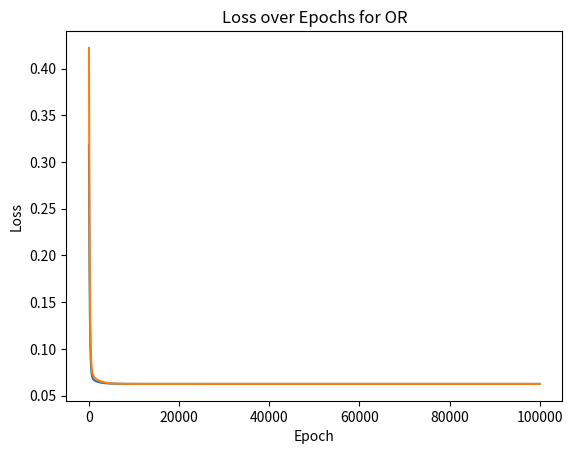

Recreate this plot in Python.
import numpy as np
import matplotlib.pyplot as plt
dataset_for_and = [(0, 0, 0), (0, 1, 0), (1, 0, 0), (1, 1, 1)]
dataset_for_or = [(0, 0, 0), (0, 1, 1), (1, 0, 1), (1, 1, 1)]


def calculate_loss(w1, w2, b, dataset):
    #I saw the formula
    errors = [((w1 * x1 + w2 * x2 + b) - y)**2 for x1, x2, y in dataset]
    return np.mean(errors)


def initialize_weights(start, finish):
    return np.random.uniform(start, finish)


if __name__ == '__main__':

    w1 = initialize_weights(0, 1)
    w2 = initialize_weights(0, 1)
    b = initialize_weights(0, 1)
    
    learning_rate = 0.001
    eps = 0.001
    epochs = 100000
    
    lossesAnd = []
    for epoch in range(epochs):
        loss = calculate_loss(w1, w2, b, dataset_for_and)
        lossesAnd.append(loss)
        new_w1 = w1 + learning_rate
        new_w2 = w2 + learning_rate
        new_b = b + learning_rate
        
        new_loss_w1 = calculate_loss(new_w1, w2, b, dataset_for_and)
        new_loss_w2 = calculate_loss(w1, new_w2,b,  dataset_for_and)
        new_loss_b = calculate_loss(w1, w2, new_b, dataset_for_and)

        grad_w1 = (new_loss_w1 - loss) / eps
        grad_w2 = (new_loss_w2 - loss) / eps
        grad_b = (new_loss_b - loss) / eps

        w1 = w1 - learning_rate * grad_w1
        w2 = w2 - learning_rate * grad_w2
        b = b - learning_rate * grad_b

        if epoch % 5000 == 0:
            print(f"Epoch for and: {epoch}, Loss: {loss}, w1: {w1}, w2: {w2} , bias: {b}")
    
    
    print("\nTesting model on AND dataset:")
    for x1, x2, y in dataset_for_and:
        prediction = w1 * x1 + w2 * x2
        print(f"Input: ({x1}, {x2}) => Predicted: {prediction:.4f}, Actual: {y}")
    
    plt.plot(lossesAnd)
    plt.title("Loss over Epochs for AND")
    plt.xlabel("Epoch")
    plt.ylabel("Loss")
    plt.show()
    
    w1 = initialize_weights(0, 1)
    w2 = initialize_weights(0, 1)
    b = initialize_weights(0, 1)

    learning_rate = 0.001
    eps = 0.001
    epochs = 100000
    
    lossesOr = []
    for epoch in range(epochs):
        loss = calculate_loss(w1, w2, b, dataset_for_or)
        lossesOr.append(loss)

        new_w1 = w1 + learning_rate
        new_w2 = w2 + learning_rate
        new_b = b + learning_rate
        
        new_loss_w1 = calculate_loss(new_w1, w2, b, dataset_for_or)
        new_loss_w2 = calculate_loss(w1, new_w2, b, dataset_for_or)
        new_loss_b = calculate_loss(w1, w2, new_b, dataset_for_or)

        grad_w1 = (new_loss_w1 - loss) / eps
        grad_w2 = (new_loss_w2 - loss) / eps
        grad_b = (new_loss_b - loss) / eps

        w1 = w1 - learning_rate * grad_w1
        w2 = w2 - learning_rate * grad_w2
        b = b - learning_rate * grad_b

        if epoch % 5000 == 0:
            print(f"Epoch for or: {epoch}, Loss: {loss}, w1: {w1}, w2: {w2} , bias: {b}")
            
    print("\nTesting model on OR dataset:")
    for x1, x2, y in dataset_for_or:
        prediction = w1 * x1 + w2 * x2
        print(f"Input: ({x1}, {x2}) => Predicted: {prediction:.4f}, Actual: {y}")
        
    plt.plot(lossesOr)
    plt.title("Loss over Epochs for OR")
    plt.xlabel("Epoch")
    plt.ylabel("Loss")
    plt.show()
    